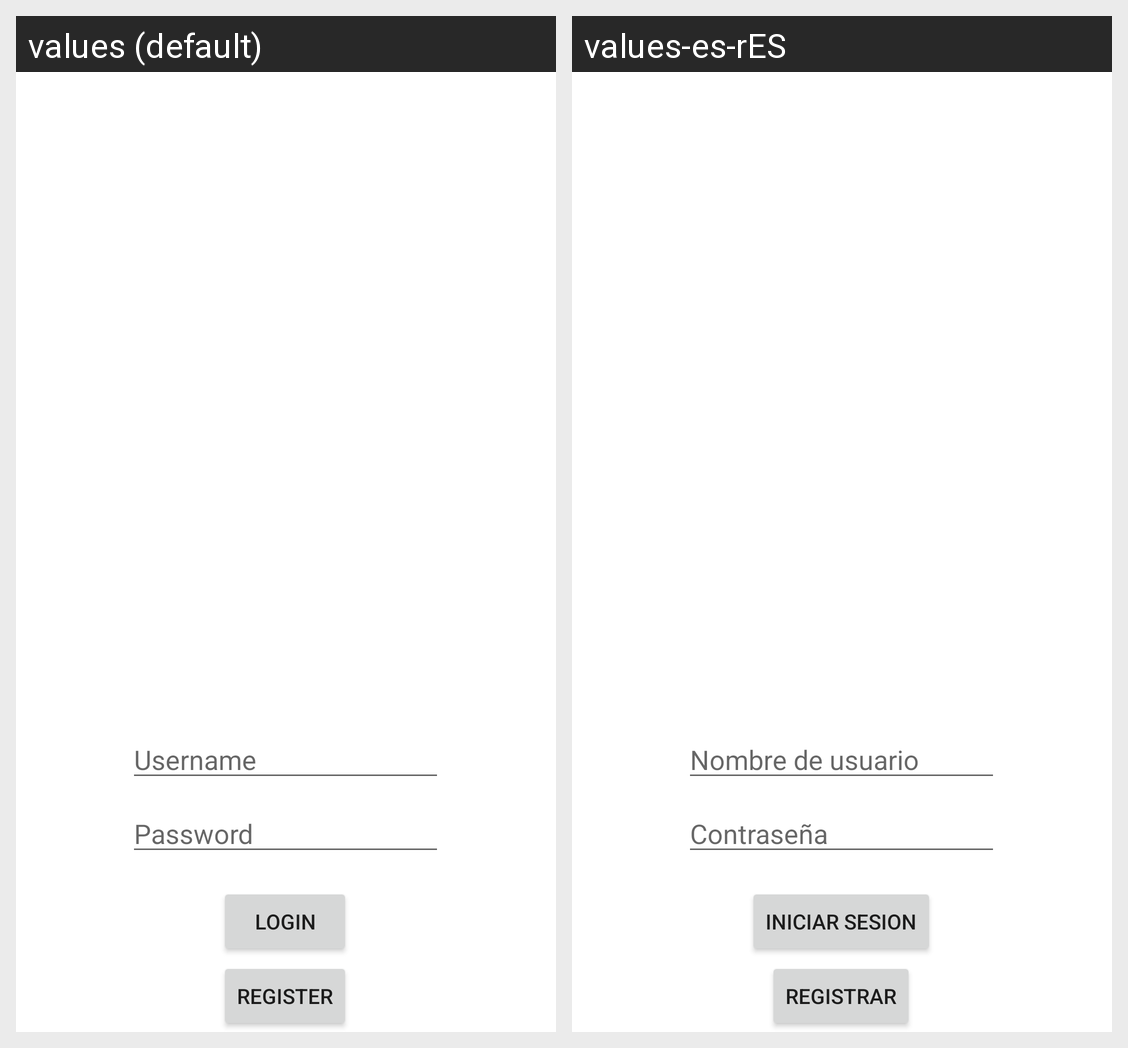

The same Android screen rendered under two of its app's locales, left to right. List the strings drawn on it with the default value and each locale's translation.
Android screen res/layout/activity_login.xml rendered under 2 locales, left to right: values (default), values-es-rES. Device: Nexus 5 (rendered at 1080×1920; each locale shown at half size, 540×960, under a caption strip naming it); theme Theme.FunZones.
Strings drawn on this screen, with the default value and each locale's value (text and hints the layout hard-codes, and strings that could not be matched under every locale, appear in the picture but are not listed):

login
  values: Login
  values-es-rES: Iniciar sesion

register
  values: Register
  values-es-rES: Registrar

username
  values: Username
  values-es-rES: Nombre de usuario

password
  values: Password
  values-es-rES: Contraseña
